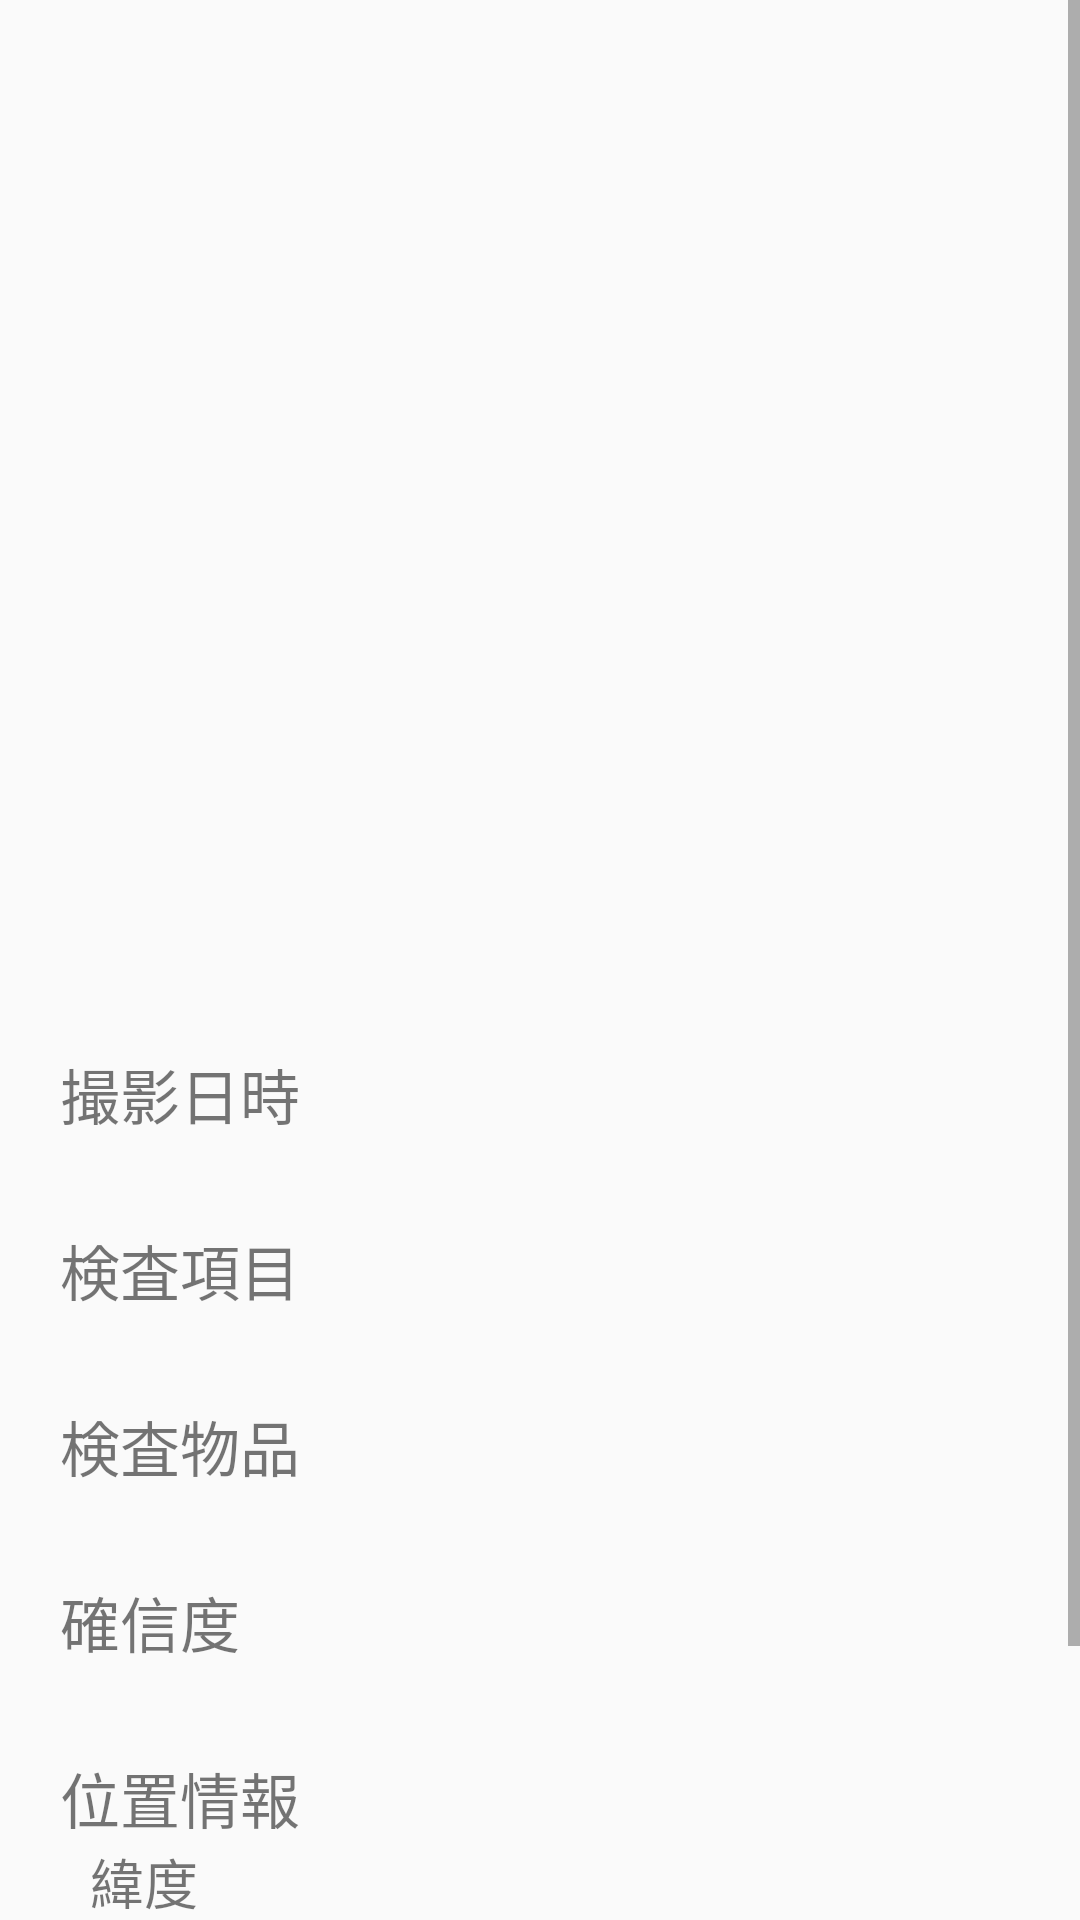

This screen was rendered from an Android layout file. Write that file and the resources it references.
<!-- AndroidManifest.xml: activity theme AppTheme -->
<!-- res/layout/activity_history_detail.xml -->
<?xml version="1.0" encoding="utf-8"?>
<ScrollView xmlns:android="http://schemas.android.com/apk/res/android"
    xmlns:tools="http://schemas.android.com/tools"
    android:layout_width="match_parent"
    android:layout_height="wrap_content"
    tools:context=".activity.HistoryDetailActivity">

    

    <LinearLayout
        android:layout_width="match_parent"
        android:layout_height="match_parent"
        android:orientation="vertical">

        
        <ImageView
            android:id="@+id/detailPic"
            android:layout_width="240dp"
            android:layout_height="300dp"
            android:layout_gravity="center_horizontal"
            android:layout_marginTop="30dp"/>

        <LinearLayout
            android:layout_width="wrap_content"
            android:layout_height="wrap_content"
            android:layout_margin="20dp"
            android:orientation="vertical">

            <TextView
                android:layout_width="wrap_content"
                android:layout_height="wrap_content"
                android:textSize="20dp"
                android:text="@string/date"/>

            
            <TextView
                android:id="@+id/detailDate"
                android:layout_width="wrap_content"
                android:layout_height="wrap_content"
                android:textSize="18dp"
                android:layout_marginLeft="10dp"/>

            <TextView
                android:layout_width="wrap_content"
                android:layout_height="wrap_content"
                android:textSize="20dp"
                android:layout_marginTop="5dp"
                android:text="@string/item"/>

            
            <TextView
                android:id="@+id/detailName"
                android:layout_width="wrap_content"
                android:layout_height="wrap_content"
                android:textSize="18dp"
                android:layout_marginLeft="10dp"/>

            <TextView
                android:layout_width="wrap_content"
                android:layout_height="wrap_content"
                android:textSize="20dp"
                android:layout_marginTop="5dp"
                android:text="@string/object"/>

            
            <TextView
                android:id="@+id/detailObject"
                android:layout_width="wrap_content"
                android:layout_height="wrap_content"
                android:textSize="18dp"
                android:layout_marginLeft="10dp"/>

            <TextView
                android:layout_width="wrap_content"
                android:layout_height="wrap_content"
                android:textSize="20dp"
                android:layout_marginTop="5dp"
                android:text="@string/percentage"/>

            
            <TextView
                android:id="@+id/detailPercentage"
                android:layout_width="wrap_content"
                android:layout_height="wrap_content"
                android:inputType="numberDecimal"
                android:textSize="18dp"
                android:layout_marginLeft="10dp"/>

            <TextView
                android:layout_width="wrap_content"
                android:layout_height="wrap_content"
                android:textSize="20dp"
                android:layout_marginTop="5dp"
                android:text="@string/location"/>

            <LinearLayout
                android:layout_width="wrap_content"
                android:layout_height="wrap_content"
                android:orientation="horizontal">

                <TextView
                    android:layout_width="wrap_content"
                    android:layout_height="wrap_content"
                    android:textSize="18dp"
                    android:text="@string/latitude"
                    android:layout_marginLeft="10dp"/>

                
                <TextView
                    android:id="@+id/detailLatitude"
                    android:layout_width="wrap_content"
                    android:layout_height="wrap_content"
                    android:inputType="numberDecimal"
                    android:textSize="18dp"
                    android:layout_marginLeft="10dp"/>

            </LinearLayout>

            <LinearLayout
                android:layout_width="wrap_content"
                android:layout_height="wrap_content"
                android:orientation="horizontal">

                <TextView
                    android:layout_width="wrap_content"
                    android:layout_height="wrap_content"
                    android:textSize="18dp"
                    android:text="@string/longitude"
                    android:layout_marginLeft="10dp"/>

                
                <TextView
                    android:id="@+id/detailLongitude"
                    android:layout_width="wrap_content"
                    android:layout_height="wrap_content"
                    android:inputType="numberDecimal"
                    android:textSize="18dp"
                    android:layout_marginLeft="10dp"/>

            </LinearLayout>

        </LinearLayout>

        
        <Button
            android:id="@+id/btnDelete"
            android:layout_width="150dp"
            android:layout_height="60dp"
            android:textSize="20dp"
            android:layout_gravity="center"
            android:text="@string/delete"/>

    </LinearLayout>

</ScrollView>
<!-- resources referenced by this layout -->
<resources>
  <string name="date">撮影日時</string>
  <string name="delete">削除</string>
  <string name="item">検査項目</string>
  <string name="latitude">緯度 </string>
  <string name="location">位置情報</string>
  <string name="longitude">経度</string>
  <string name="object">検査物品</string>
  <string name="percentage">確信度</string>
  <style name="AppTheme" parent="Theme.AppCompat.Light">
          
          <item name="colorPrimary">@color/colorPrimary</item>
          <item name="colorPrimaryDark">@color/colorPrimaryDark</item>
          <item name="colorAccent">@color/colorAccent</item>
      </style>
  <color name="colorPrimary">#607D8B</color>
  <color name="colorPrimaryDark">#263238</color>
  <color name="colorAccent">#009688</color>
</resources>
